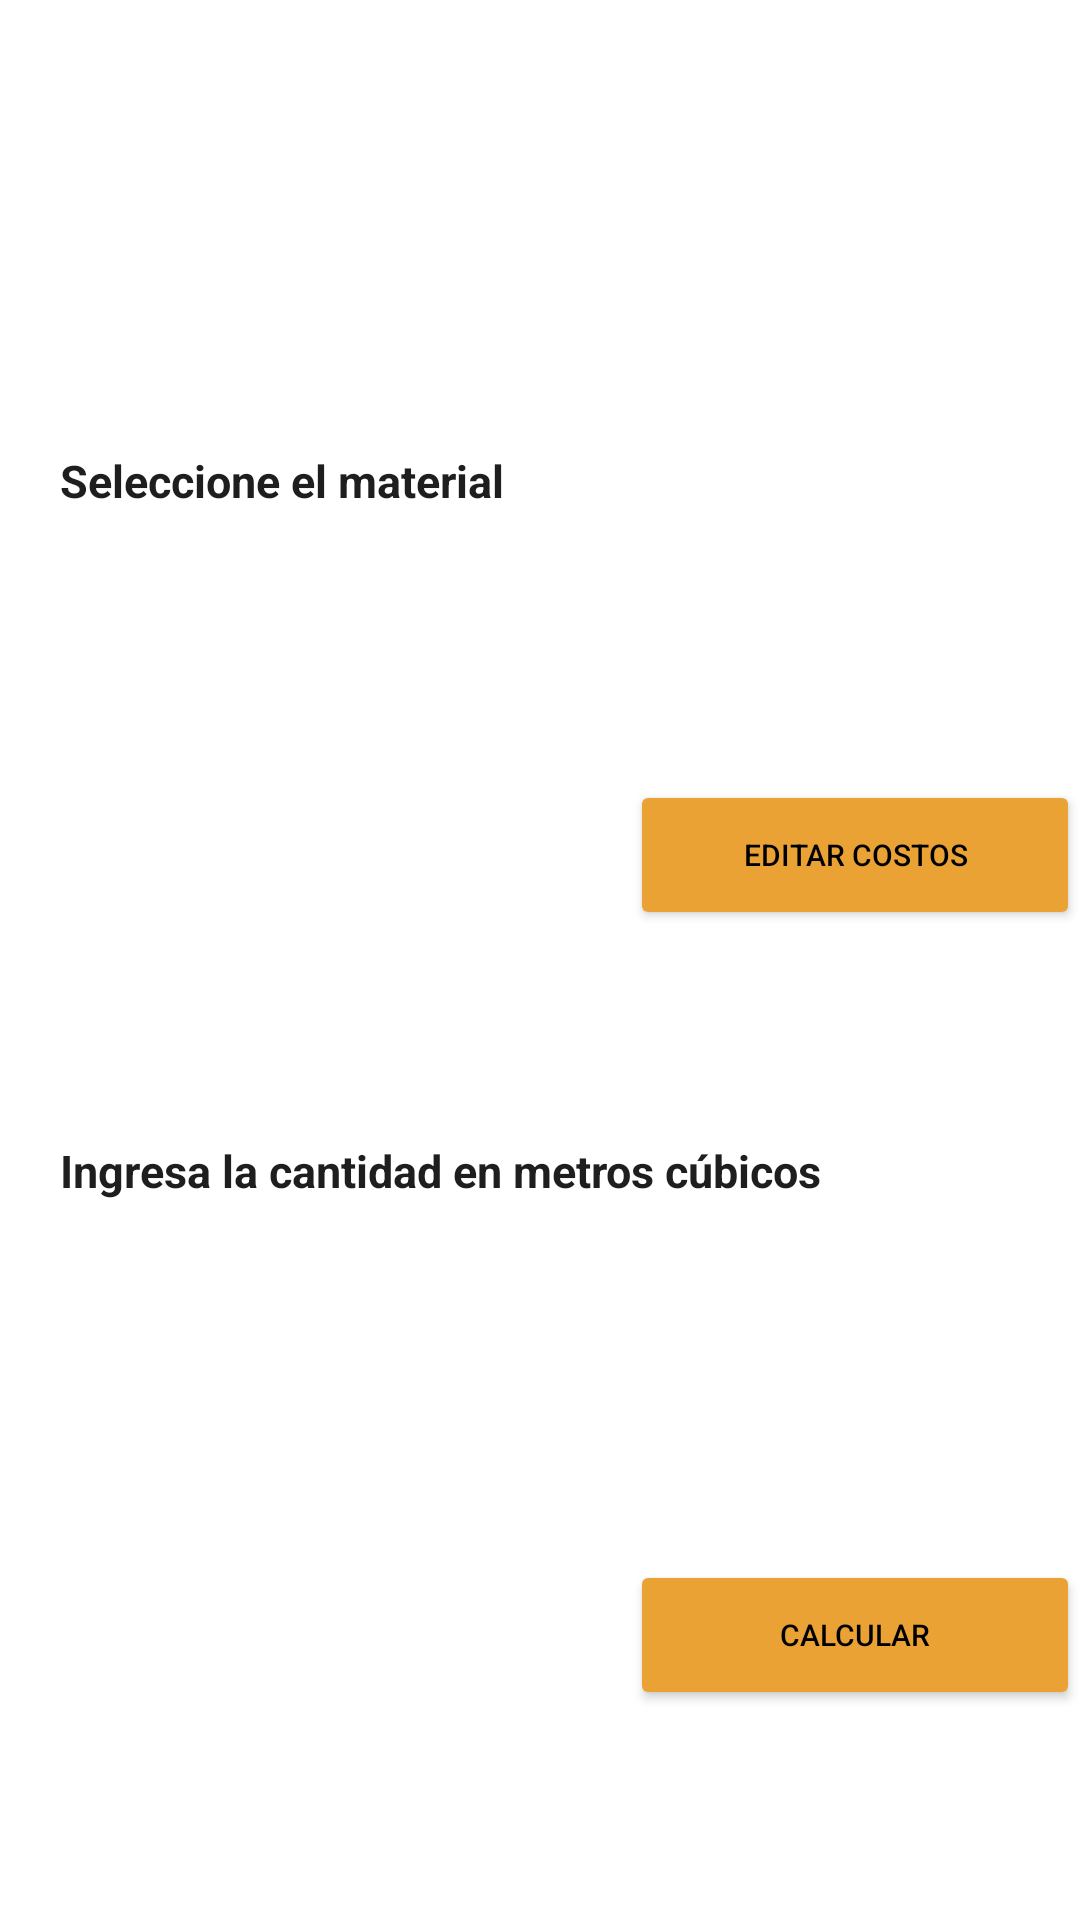

Here is an Android app screen rendered from its layout file. Give the layout XML and the strings, colors and styles it references.
<!-- AndroidManifest.xml: application theme Theme.MaterialApp -->
<!-- res/layout/activity_costo_con_envio.xml -->
<?xml version="1.0" encoding="utf-8"?>
<androidx.constraintlayout.widget.ConstraintLayout xmlns:android="http://schemas.android.com/apk/res/android"
    xmlns:app="http://schemas.android.com/apk/res-auto"
    xmlns:tools="http://schemas.android.com/tools"
    android:layout_width="match_parent"
    android:layout_height="match_parent"
    android:background="@color/white"
    tools:context=".costo_con_envio">
    <ImageView
    android:id="@+id/ivCenvP"
    android:layout_width="360dp"
    android:layout_height="130dp"
    app:layout_constraintStart_toStartOf="parent"
    app:layout_constraintTop_toTopOf="parent"
    app:srcCompat="@drawable/cenv" />
    <TextView
        android:id="@+id/tvButCenvP"
        android:layout_width="wrap_content"
        android:layout_height="wrap_content"
        android:layout_marginTop="50dp"
        android:layout_marginLeft="90dp"
        android:background="@android:color/transparent"
        android:text="COSTO CON ENVIO"
        android:textColor="@color/white"
        android:textSize="20dp"
        android:textStyle="bold"
        app:layout_constraintStart_toStartOf="parent"
        app:layout_constraintTop_toTopOf="parent" />
    <TextView
        android:id="@+id/tv1"
        android:layout_width="wrap_content"
        android:layout_height="wrap_content"
        android:layout_marginStart="20dp"
        android:layout_marginTop="150dp"
        android:text="Seleccione el material"
        android:textStyle="bold"
        android:textSize="15dp"
        android:textColor="@color/black1"
        app:layout_constraintStart_toStartOf="parent"
        app:layout_constraintTop_toTopOf="parent" />

    <Button
        android:id="@+id/butEC"
        android:layout_width="150dp"
        android:layout_height="50dp"
        android:layout_marginStart="210dp"
        android:layout_marginTop="260dp"
        android:backgroundTint="@color/yellow2"
        android:text="Editar costos"
        android:textSize="10dp"
        android:textColor="@color/black"
        app:cornerRadius="20dp"
        app:layout_constraintStart_toStartOf="parent"
        app:layout_constraintTop_toTopOf="parent" />



    <TextView
        android:id="@+id/tv2"
        android:layout_width="wrap_content"
        android:layout_height="wrap_content"
        android:layout_marginStart="20dp"
        android:layout_marginTop="380dp"
        android:text="Ingresa la cantidad en metros cúbicos"
        android:textStyle="bold"
        android:textSize="15dp"
        android:textColor="@color/black1"
        app:layout_constraintStart_toStartOf="parent"
        app:layout_constraintTop_toTopOf="parent" />
    <Button
        android:id="@+id/buCal"
        android:layout_width="150dp"
        android:layout_height="50dp"
        android:layout_marginStart="210dp"
        android:layout_marginTop="520dp"
        android:backgroundTint="@color/yellow2"
        android:text="Calcular"
        android:textSize="10dp"
        android:textColor="@color/black"
        app:cornerRadius="20dp"
        app:layout_constraintStart_toStartOf="parent"
        app:layout_constraintTop_toTopOf="parent" />
</androidx.constraintlayout.widget.ConstraintLayout>
<!-- resources referenced by this layout -->
<resources>
  <color name="black">#FF000000</color>
  <color name="black1">#1F1E1F</color>
  <color name="white">#FFFFFFFF</color>
  <color name="yellow2">#EBA235</color>
  <style name="Theme.MaterialApp" parent="Theme.MaterialComponents.DayNight.NoActionBar">
          
          <item name="colorPrimary">@color/purple_500</item>
          <item name="colorPrimaryVariant">@color/purple_700</item>
          <item name="colorOnPrimary">@color/white</item>
          
          <item name="colorSecondary">@color/teal_200</item>
          <item name="colorSecondaryVariant">@color/teal_700</item>
          <item name="colorOnSecondary">@color/black</item>
          
          <item name="android:statusBarColor">?attr/colorPrimaryVariant</item>
          
      </style>
  <color name="purple_500">#FF6200EE</color>
  <color name="purple_700">#FF3700B3</color>
  <color name="teal_200">#FF03DAC5</color>
  <color name="teal_700">#FF018786</color>
</resources>
